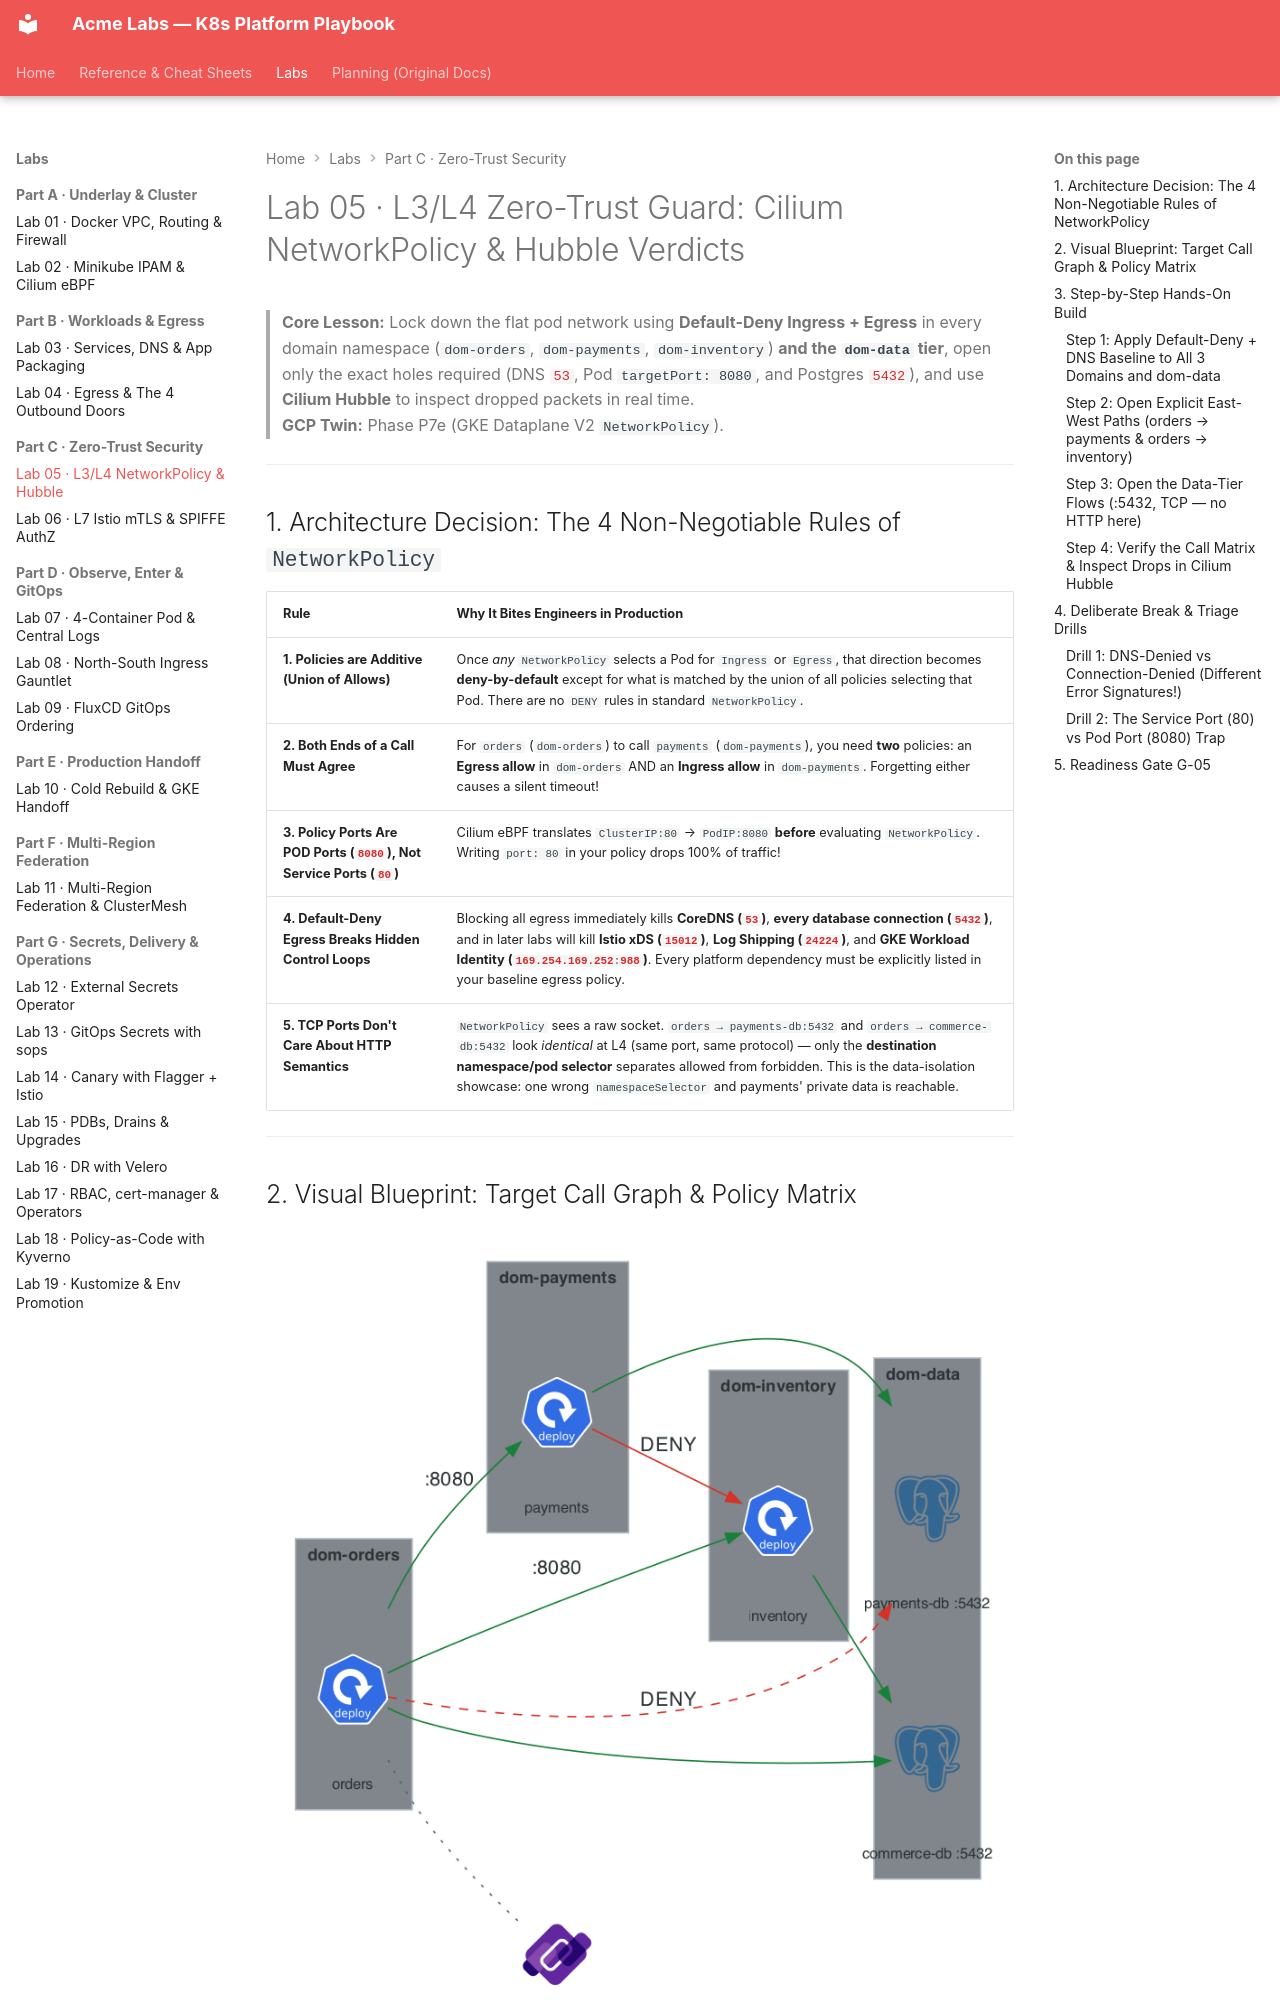

repository: nitinkc/KubernetesConcepts · page: labs/lab-05-l3-l4-network-policy/index.html · generator: mkdocs

# Lab 05 · L3/L4 Zero-Trust Guard: Cilium NetworkPolicy & Hubble Verdicts

> **Core Lesson:** Lock down the flat pod network using **Default-Deny Ingress + Egress** in every domain namespace (`dom-orders`, `dom-payments`, `dom-inventory`) **and the `dom-data` tier**, open only the exact holes required (DNS `53`, Pod `targetPort: 8080`, and Postgres `5432`), and use **Cilium Hubble** to inspect dropped packets in real time.  
> **GCP Twin:** Phase P7e (GKE Dataplane V2 `NetworkPolicy`).

---

## 1. Architecture Decision: The 4 Non-Negotiable Rules of `NetworkPolicy`

| Rule | Why It Bites Engineers in Production |
| --- | --- |
| **1. Policies are Additive (Union of Allows)** | Once *any* `NetworkPolicy` selects a Pod for `Ingress` or `Egress`, that direction becomes **deny-by-default** except for what is matched by the union of all policies selecting that Pod. There are no `DENY` rules in standard `NetworkPolicy`. |
| **2. Both Ends of a Call Must Agree** | For `orders` (`dom-orders`) to call `payments` (`dom-payments`), you need **two** policies: an **Egress allow** in `dom-orders` AND an **Ingress allow** in `dom-payments`. Forgetting either causes a silent timeout! |
| **3. Policy Ports Are POD Ports (`8080`), Not Service Ports (`80`)** | Cilium eBPF translates `ClusterIP:80` → `PodIP:8080` **before** evaluating `NetworkPolicy`. Writing `port: 80` in your policy drops 100% of traffic! |
| **4. Default-Deny Egress Breaks Hidden Control Loops** | Blocking all egress immediately kills **CoreDNS (`53`)**, **every database connection (`5432`)**, and in later labs will kill **Istio xDS (`15012`)**, **Log Shipping (`24224`)**, and **GKE Workload Identity (`169.254.169.252:988`)**. Every platform dependency must be explicitly listed in your baseline egress policy. |
| **5. TCP Ports Don't Care About HTTP Semantics** | `NetworkPolicy` sees a raw socket. `orders → payments-db:5432` and `orders → commerce-db:5432` look *identical* at L4 (same port, same protocol) — only the **destination namespace/pod selector** separates allowed from forbidden. This is the data-isolation showcase: one wrong `namespaceSelector` and payments' private data is reachable. |

---

## 2. Visual Blueprint: Target Call Graph & Policy Matrix

![Zero-trust call graph and policy matrix](../diagrams/lab05-networkpolicy-callgraph.png)

---

## 3. Step-by-Step Hands-On Build
